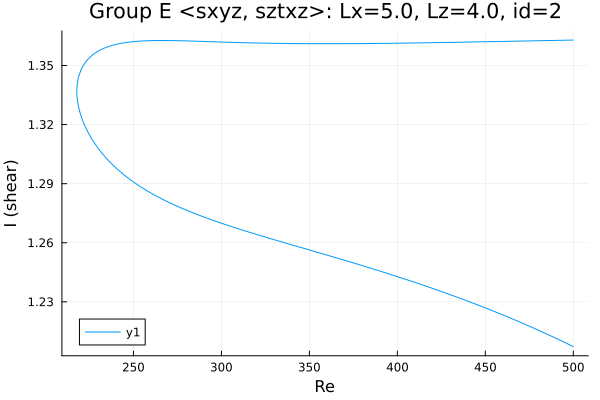

Source data for this figure (header and first rows):
Re, shear
500.0, 1.207
498.9, 1.208
497.5, 1.208
496.1, 1.209
494.6, 1.21
493.2, 1.21
491.8, 1.211
490.4, 1.211
489, 1.212
487.6, 1.213
486.2, 1.213
484.7, 1.214
483.3, 1.214
481.9, 1.215
480.5, 1.215
479.1, 1.216
477.7, 1.217
476.3, 1.217
474.8, 1.218
473.4, 1.218
472, 1.219
470.6, 1.219
469.2, 1.22
467.8, 1.22
466.4, 1.221
464.9, 1.222
463.5, 1.222
462.1, 1.223
460.7, 1.223
459.3, 1.224
457.9, 1.224
456.5, 1.225
455.1, 1.225
453.6, 1.226
452.2, 1.226
450.8, 1.227
449.4, 1.227
448, 1.228
446.6, 1.228
445.2, 1.229
443.7, 1.229
442.3, 1.23
440.9, 1.23
439.5, 1.231
438.1, 1.231
436.7, 1.231
435.3, 1.232
433.8, 1.232
432.4, 1.233
431, 1.233
429.6, 1.234
428.3, 1.234
426.9, 1.235
425.5, 1.235
424.1, 1.236
422.7, 1.236
421.3, 1.236
419.9, 1.237
418.5, 1.237
417, 1.238
... 416 more rows
